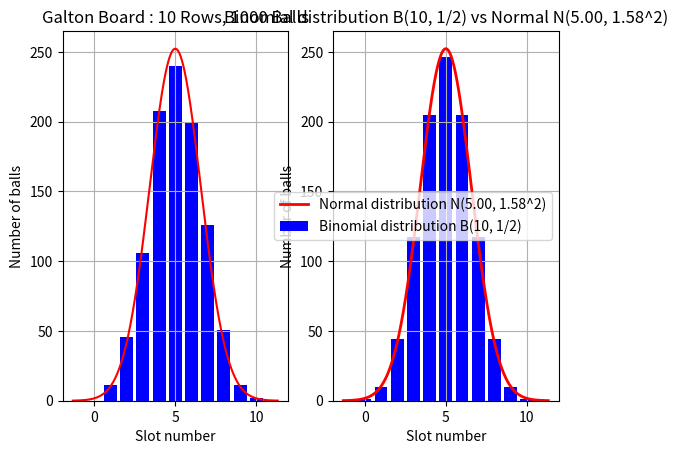
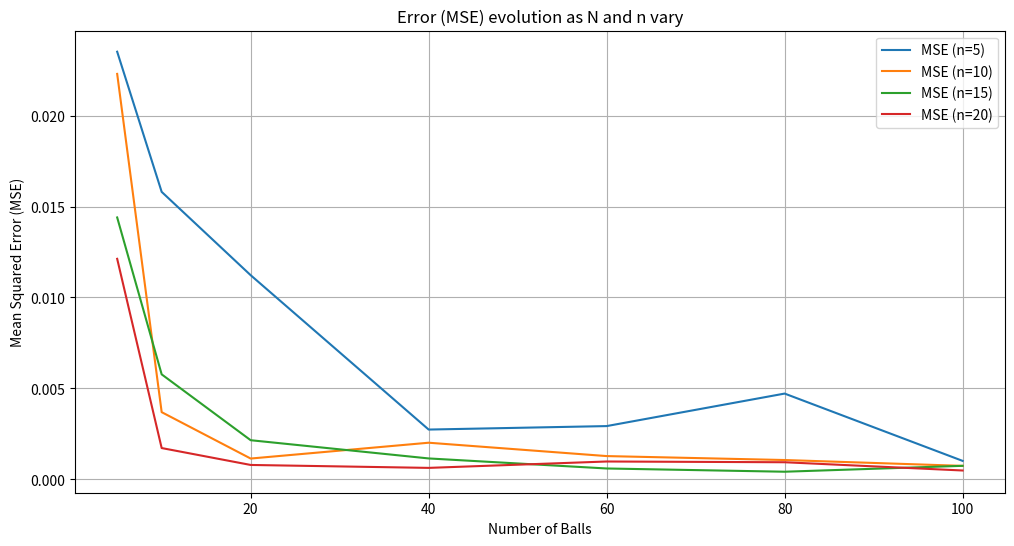
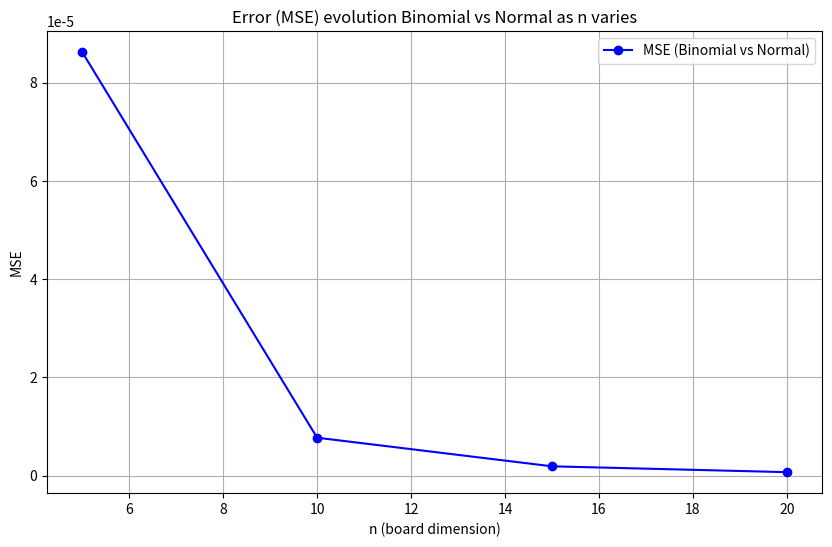

These charts were generated, in order, by the following Python code:
import random
import numpy as np
import matplotlib.pyplot as plt
from scipy.stats import norm, binom

class GaltonBoard:
    def __init__(self,n,N):
        self.nrows = n
        self.nballs = N
        self.board = np.zeros((n+1,n+1))
        self.result = np.fliplr(self.board).diagonal()


    def drop_ball(self):
        row, col = 0, 0

        while (row+col) < self.nrows:
            if random.random() < 0.5:
                row += 1
            else:
                col += 1
            
        self.board[row][col] += 1


    def simulation(self):
        for i in range(self.nballs):
            self.drop_ball()
        self.result = np.fliplr(self.board).diagonal()


    def normal_distribution(self):
        #Calculates N(n/2, n/4)
        mu = self.nrows / 2
        sigma = np.sqrt(self.nrows / 4)
        x = np.linspace(mu - 4 * sigma, mu + 4 * sigma, 1000)
        return norm.pdf(x, mu, sigma)*self.nballs, x, mu, sigma


    def binomial_distribution(self):
        #Calculates B(n, 1/2)
        return binom.pmf(np.arange(self.nrows + 1), self.nrows, 0.5) * self.nballs


    def calculate_mse(self, distr1, distr2):
        distr1 = distr1 / np.sum(distr1)
        distr2 = distr2 / np.sum(distr2)
        mse = np.mean((distr1 - distr2) ** 2)
        return mse


    def plot_distributions(self):
        
        norm_pdf, x, mu, sigma = self.normal_distribution()
        binom_pmf = self.binomial_distribution()
        
        plt.subplot(1,2,1)
        plt.plot(x, norm_pdf, label=f'N({mu:.2f}, {sigma:.2f}^2)', color='red')
        plt.bar(range(self.nrows+1), self.result, color = 'blue')
        plt.xlabel("Slot number")
        plt.ylabel("Number of balls")
        plt.title(f"Galton Board : {self.nrows} Rows, {self.nballs} Balls")
        plt.grid(True)

        plt.subplot(1,2,2)
        plt.bar(range(self.nrows+1), binom_pmf, color='blue', label=f'Binomial distribution B({self.nrows}, 1/2)')
        plt.plot(x, norm_pdf, color='red', label=f'Normal distribution N({mu:.2f}, {sigma:.2f}^2)', linewidth=2)
        plt.xlabel("Slot number")
        plt.ylabel("Number of balls")
        plt.title(f'Binomial distribution B({self.nrows}, 1/2) vs Normal N({mu:.2f}, {sigma:.2f}^2)')
        plt.legend()
        plt.grid(True)

        plt.show()


    def error_emp_vs_binom(self, N_values, n_values):

        mse_errors = []

        for n in n_values:
            for N in N_values:
                self.nrows = n
                self.nballs = N
                self.__init__(n,N)
                self.simulation()
                empirical = self.result
                binomial = self.binomial_distribution()
                mse = self.calculate_mse(empirical, binomial)
                mse_errors.append((n, N, mse))
                
                #print(f"MSE for n={n}, N={N}: {mse}")

        mse_errors = np.array(mse_errors)

        plt.figure(figsize=(12, 6))
        for n in n_values:
            mse_n = mse_errors[mse_errors[:, 0] == n]
            plt.plot(mse_n[:, 1], mse_n[:, 2], label=f'MSE (n={n})')
        plt.xlabel('Number of Balls')
        plt.ylabel('Mean Squared Error (MSE)')
        plt.title('Error (MSE) evolution as N and n vary')
        plt.legend()
        plt.grid(True)
        plt.show()

    def error_binom_vs_norm(self,n_values, N):
        mse_values = []
    
        for n in n_values:
            mu = n / 2
            sigma = np.sqrt(n / 4)

            x_values = np.arange(n + 1)

            binomial_pmf = binom.pmf(x_values, n, 0.5) * N
            normal_pdf = norm.pdf(x_values, mu, sigma)*N

            mse = self.calculate_mse(binomial_pmf, normal_pdf)
            mse_values.append(mse)

        plt.figure(figsize=(10, 6))
        plt.plot(n_values, mse_values, marker='o', color='blue', label='MSE (Binomial vs Normal)')
        plt.xlabel('n (board dimension)')
        plt.ylabel('MSE')
        plt.title('Error (MSE) evolution Binomial vs Normal as n varies')
        plt.grid(True)
        plt.legend()
        plt.show()


n = 10     #Number of rows
N = 1000     #Number of balls
n_values = range(5,21,5)     #Values of n for error evolution
N_values = [5,10,20,40,60,80,100]  #Values of N for error evolution

board = GaltonBoard(n,N)
board.simulation()
board.plot_distributions()
board.error_emp_vs_binom(N_values, n_values)
board.error_binom_vs_norm(n_values, N)